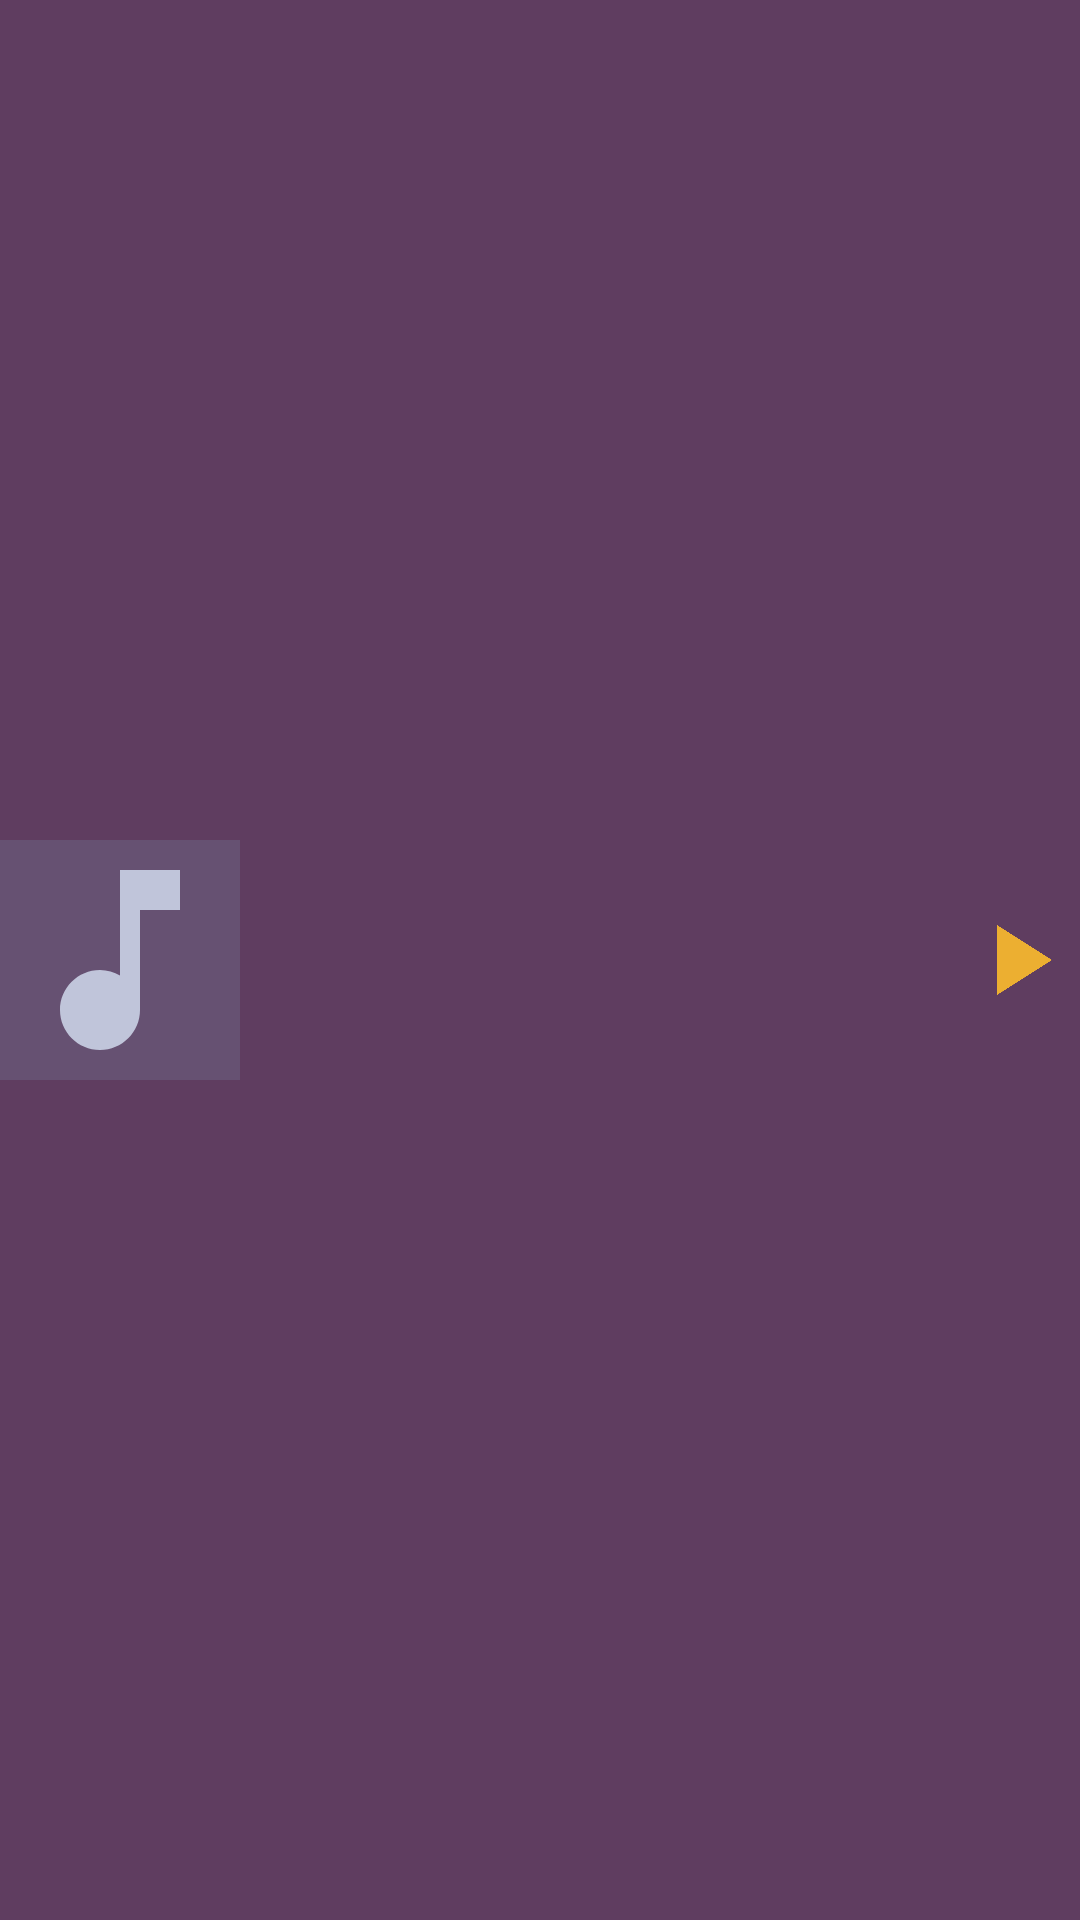

Write the Android layout XML for this screen, with the resource values it uses.
<!-- AndroidManifest.xml: application theme Theme.YoutubeMusicPlayer -->
<!-- res/layout/player_item.xml -->
<?xml version="1.0" encoding="utf-8"?>
<LinearLayout xmlns:android="http://schemas.android.com/apk/res/android"
    android:layout_width="match_parent"
    android:layout_height="80dp"
    android:layout_weight="1"
    android:orientation="horizontal"
    android:background="#5f3d60">

    <ImageView
        android:id="@+id/song_icon"
        android:layout_width="80dp"
        android:layout_height="80dp"
        android:background="#665172"
        android:src="@drawable/ic_baseline_music_note_24"
        android:layout_gravity="center_vertical"/>

    <LinearLayout
        android:layout_marginLeft="30dp"
        android:layout_width="0dp"
        android:layout_height="80dp"
        android:layout_weight="0.5"
        android:orientation="vertical">

        <TextView
            android:id="@+id/song_name"
            android:layout_width="wrap_content"
            android:layout_height="0dp"
            android:layout_weight="0.5"
            android:textColor="#f2f8f9"/>

        <TextView
            android:id="@+id/song_artist"
            android:layout_width="wrap_content"
            android:layout_height="0dp"
            android:layout_weight="0.5"
            android:textColor="#C0C5DA"/>

    </LinearLayout>

    <ImageView
        android:id="@+id/player_icon"
        android:layout_width="0dp"
        android:layout_height="wrap_content"
        android:layout_weight="0.1"
        android:src="@drawable/ic_baseline_play_arrow_24"
        android:layout_gravity="center_vertical"/>

</LinearLayout>
<!-- resources referenced by this layout -->
<resources>
  <!-- drawable ic_baseline_music_note_24 (drawable) -->
  <vector android:height="12dp" android:tint="#C0C5DA"
      android:viewportHeight="24" android:viewportWidth="24"
      android:width="12dp" xmlns:android="http://schemas.android.com/apk/res/android">
      <path android:fillColor="@android:color/white" android:pathData="M12,3v10.55c-0.59,-0.34 -1.27,-0.55 -2,-0.55 -2.21,0 -4,1.79 -4,4s1.79,4 4,4 4,-1.79 4,-4V7h4V3h-6z"/>
  </vector>
  <!-- drawable ic_baseline_play_arrow_24 (drawable) -->
  <vector android:height="40dp" android:tint="#ecaf31"
      android:viewportHeight="24" android:viewportWidth="24"
      android:width="40dp" xmlns:android="http://schemas.android.com/apk/res/android">
      <path android:fillColor="@android:color/white" android:pathData="M8,5v14l11,-7z"/>
  </vector>
  <style name="Theme.YoutubeMusicPlayer" parent="Theme.MaterialComponents.DayNight.NoActionBar">
          
          <item name="colorPrimary">@color/purple_500</item>
          <item name="colorPrimaryVariant">@color/purple_700</item>
          <item name="colorOnPrimary">@color/white</item>
          
          <item name="colorSecondary">@color/teal_200</item>
          <item name="colorSecondaryVariant">@color/teal_700</item>
          <item name="colorOnSecondary">@color/black</item>
          
          <item name="android:statusBarColor" tools:targetApi="l">?attr/colorPrimaryVariant</item>
          
      </style>
  <!-- not gathered from this repository: default colours our renderer supplied (Android Studio template values) -->
  <color name="purple_500">#FF6200EE</color>
  <color name="purple_700">#FF3700B3</color>
  <color name="teal_200">#FF03DAC5</color>
  <color name="teal_700">#FF018786</color>
  <color name="black">#FF000000</color>
  <color name="white">#FFFFFFFF</color>
</resources>
